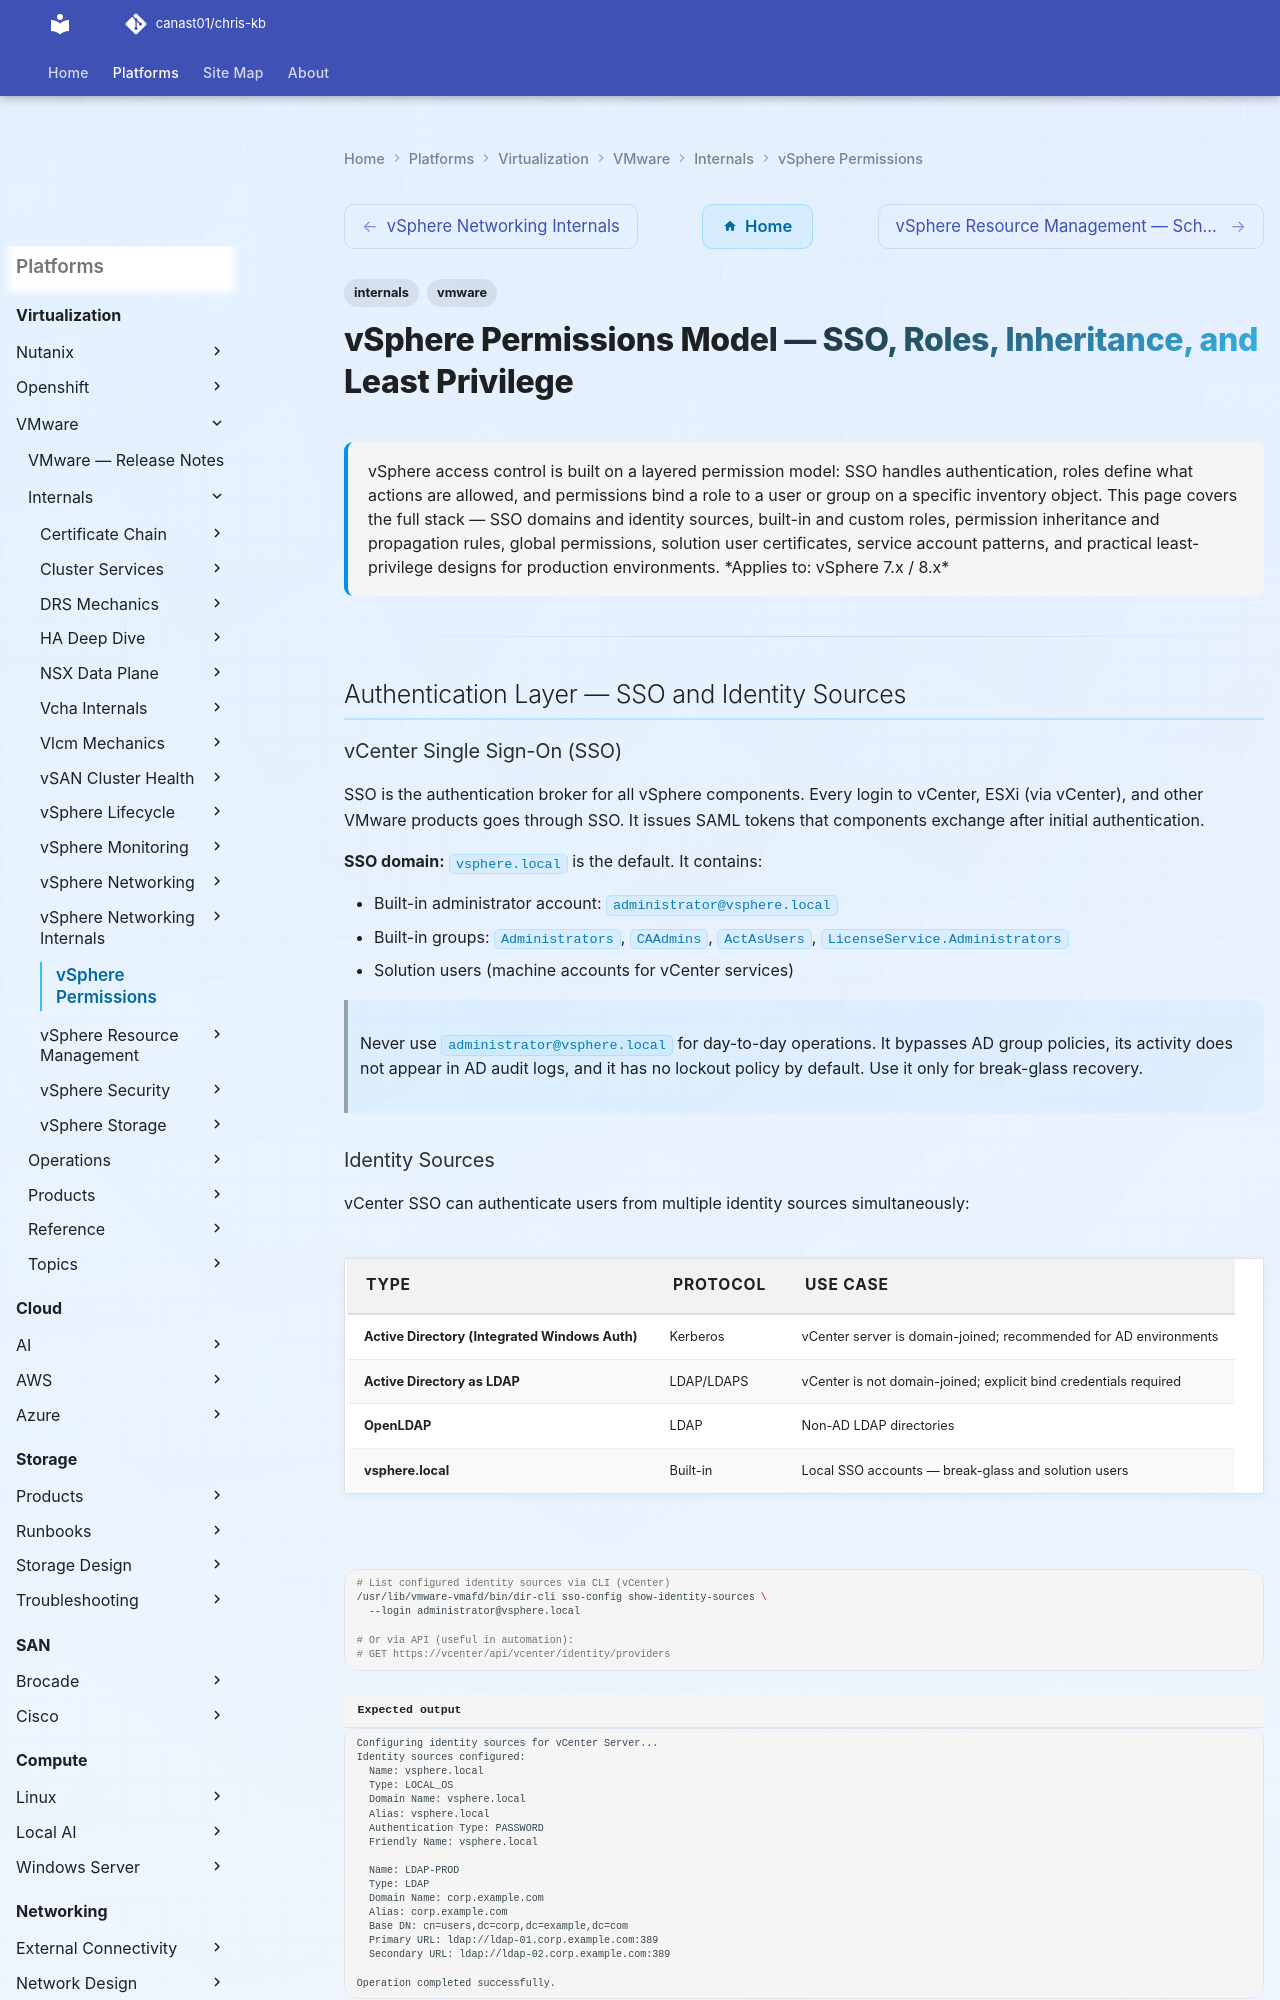

repository: canast01/chris-kb · page: virtualization/vmware/internals/vsphere-permissions/index.html · generator: mkdocs

---
tags:
  - internals
  - vmware
description: "vSphere access control is built on a layered permission model: SSO handles authentication, roles define what actions are allowed, and permissions bind a..."
---
# vSphere Permissions Model — SSO, Roles, Inheritance, and Least Privilege

<div class="kb-summary">
vSphere access control is built on a layered permission model: SSO handles authentication, roles define what actions are allowed, and permissions bind a role to a user or group on a specific inventory object. This page covers the full stack — SSO domains and identity sources, built-in and custom roles, permission inheritance and propagation rules, global permissions, solution user certificates, service account patterns, and practical least-privilege designs for production environments.

*Applies to: vSphere 7.x / 8.x*
</div>

---

## Authentication Layer — SSO and Identity Sources

### vCenter Single Sign-On (SSO)

SSO is the authentication broker for all vSphere components. Every login to vCenter, ESXi (via vCenter), and other VMware products goes through SSO. It issues SAML tokens that components exchange after initial authentication.

**SSO domain:** `vsphere.local` is the default. It contains:

- Built-in administrator account: `administrator@vsphere.local`
- Built-in groups: `Administrators`, `CAAdmins`, `ActAsUsers`, `LicenseService.Administrators`
- Solution users (machine accounts for vCenter services)

> Never use `administrator@vsphere.local` for day-to-day operations. It bypasses AD group policies, its activity does not appear in AD audit logs, and it has no lockout policy by default. Use it only for break-glass recovery.
